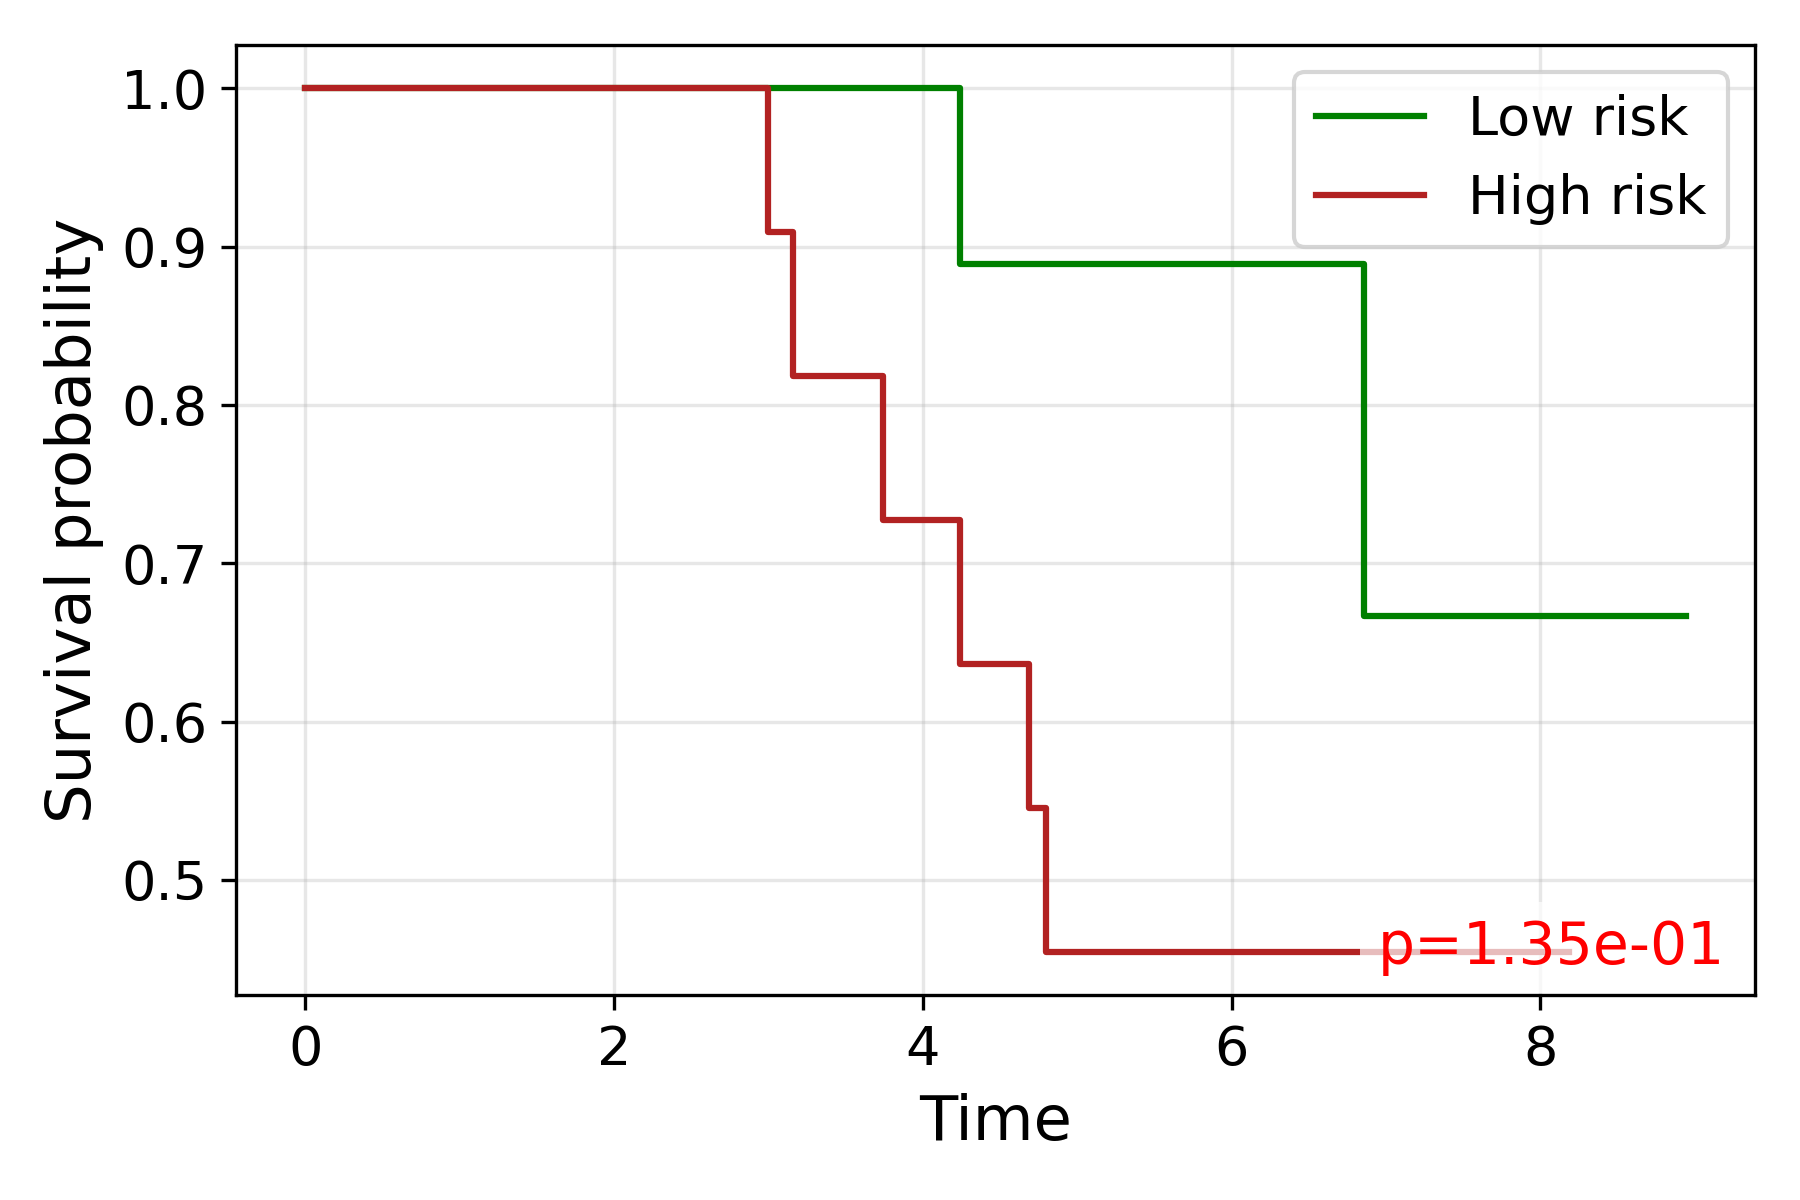

Source data for this figure (header and first rows):
time, S_low, S_high
0.0, 1.0, 1.0
2.236, 1.0, 
2.828, 1.0, 1.0
3.0, , 0.9091
3.162, , 0.8182
3.742, , 0.7273
4.243, 0.8889, 0.6364
4.69, , 0.5455
4.796, , 0.4545
5.568, 0.8889, 
5.657, 0.8889, 
6.403, , 0.4545
6.782, 0.8889, 
6.856, 0.6667, 
7.348, , 0.4545
7.55, , 0.4545
8.185, , 0.4545
8.602, 0.6667, 
8.944, 0.6667, 
